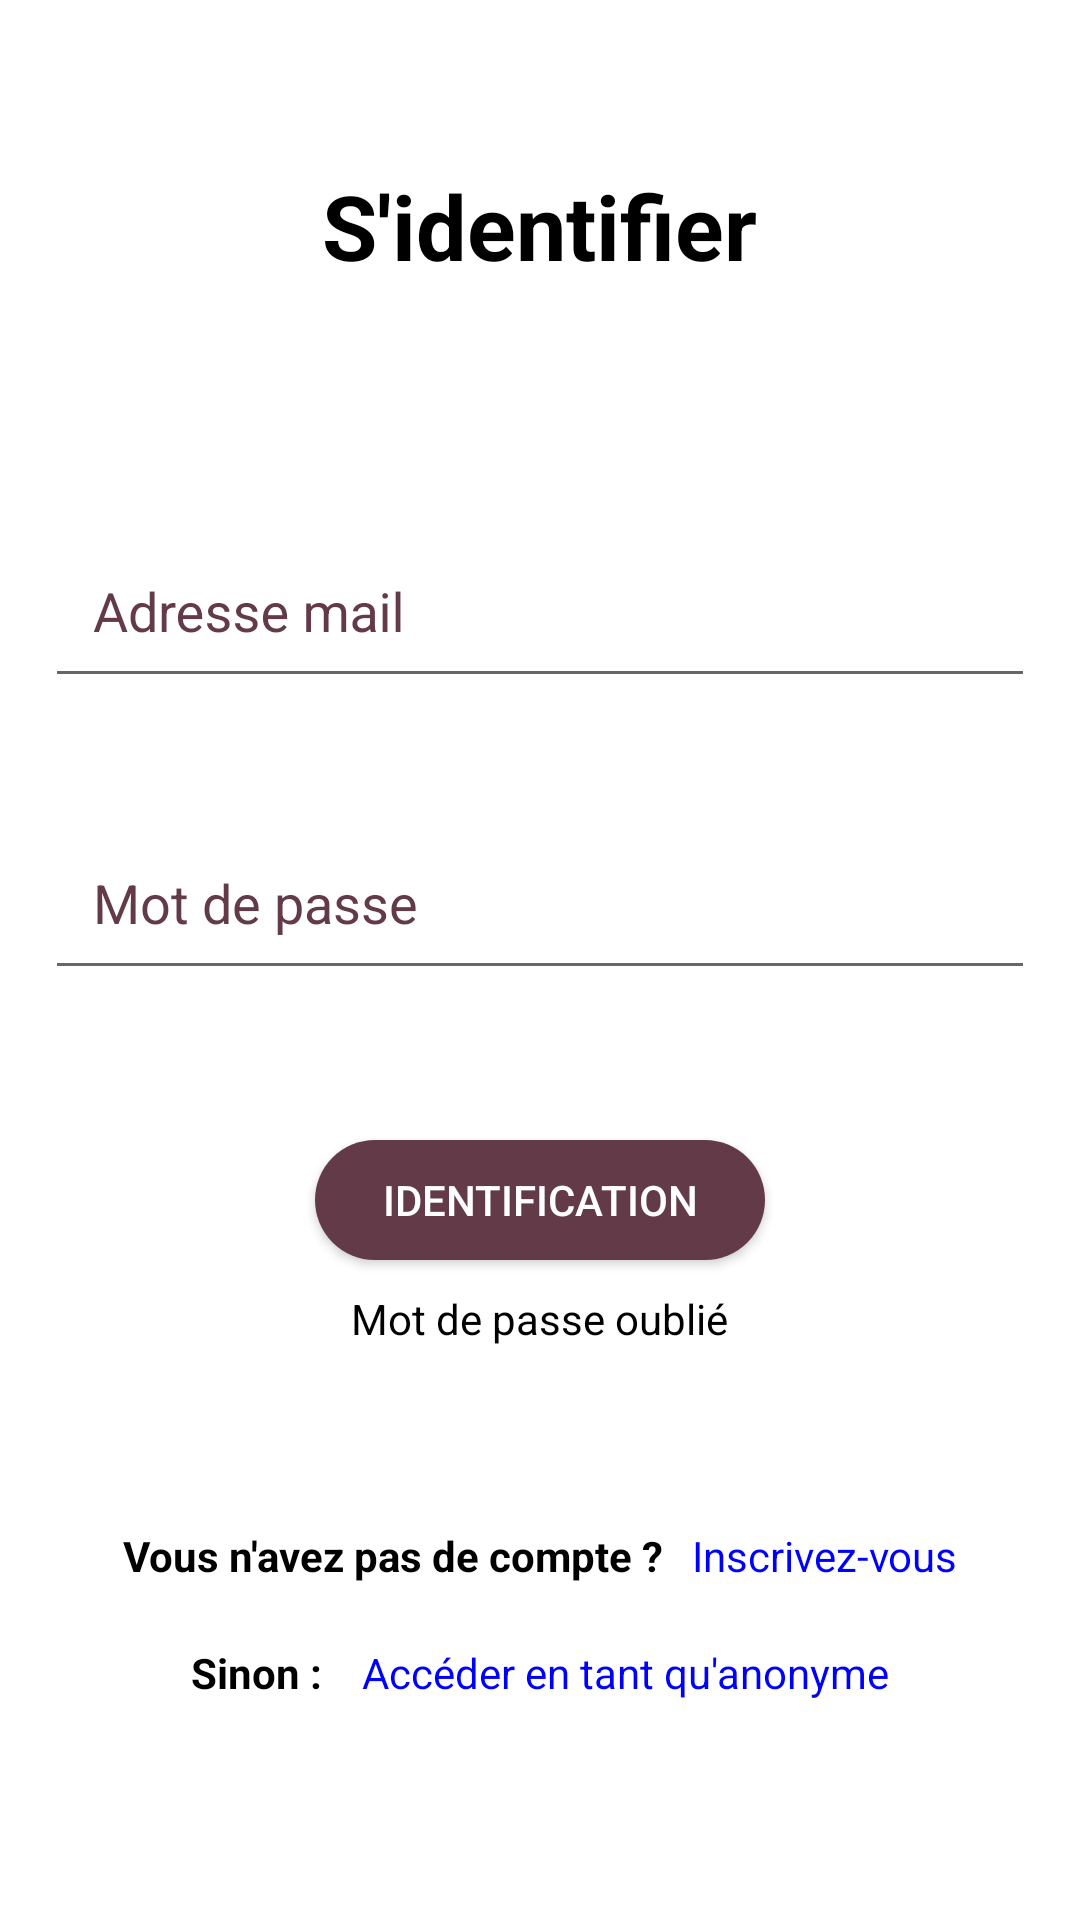

Produce the Android XML layout that renders to this screen, including the resource entries it uses.
<!-- AndroidManifest.xml: application theme lightTheme -->
<!-- res/layout/a_main.xml -->
<?xml version="1.0" encoding="utf-8"?>
<androidx.constraintlayout.widget.ConstraintLayout xmlns:android="http://schemas.android.com/apk/res/android"
    xmlns:app="http://schemas.android.com/apk/res-auto"
    xmlns:tools="http://schemas.android.com/tools"
    android:layout_width="match_parent"
    android:layout_height="match_parent"
    tools:context=".MainActivity">

    <androidx.core.widget.NestedScrollView
        android:layout_width="match_parent"
        android:layout_height="wrap_content"
        tools:ignore="MissingConstraints">

    <LinearLayout
        android:layout_width="match_parent"
        android:layout_height="wrap_content"
        android:orientation="vertical"
        android:layout_margin="5dp"
        tools:layout_editor_absoluteX="0dp"
        tools:layout_editor_absoluteY="147dp"
        android:gravity="center">

        <TextView
            android:layout_width="wrap_content"
            android:layout_height="wrap_content"
            android:layout_marginTop="50dp"
            android:layout_marginBottom="50dp"
            android:text="S'identifier"
            android:textSize="30dp"
            android:textAlignment="center"
            android:textStyle="bold"/>

        <com.google.android.material.textfield.TextInputLayout
            android:id="@+id/email"
            android:layout_width="match_parent"
            android:layout_height="wrap_content"
            android:layout_marginLeft="10dp"
            android:layout_marginTop="20dp"
            android:layout_marginRight="10dp"
            android:layout_marginBottom="10dp"
            android:hint="Adresse mail"
            android:textColorHint="@color/pink1"
            app:boxCornerRadiusBottomEnd="12dp"
            app:boxCornerRadiusBottomStart="12dp"
            app:boxCornerRadiusTopEnd="12dp"
            app:boxCornerRadiusTopStart="12dp"
            app:boxStrokeColor="@color/pink1"
            app:boxStrokeErrorColor="@color/pink1"
            app:startIconDrawable="@drawable/ic_lock_black">

            <com.google.android.material.textfield.TextInputEditText
                android:layout_width="match_parent"
                android:layout_height="wrap_content"
                android:inputType="text"
                android:padding="16dp"
                android:textColorHighlight="@color/pink1" />
        </com.google.android.material.textfield.TextInputLayout>

        <com.google.android.material.textfield.TextInputLayout
            android:id="@+id/password"
            android:layout_width="match_parent"
            android:layout_height="wrap_content"
            android:layout_marginLeft="10dp"
            android:layout_marginRight="10dp"
            android:layout_marginBottom="10dp"
            android:layout_marginTop="20dp"
            android:hint="Mot de passe"
            android:textColorHint="@color/pink1"
            app:boxStrokeColor="@color/pink1"
            app:boxStrokeErrorColor="@color/pink1"
            app:startIconDrawable="@drawable/ic_key_black">

            <com.google.android.material.textfield.TextInputEditText
                android:layout_width="match_parent"
                android:layout_height="wrap_content"
                android:inputType="textPassword"
                android:padding="16dp"
                android:textColorHighlight="@color/pink1"/>
        </com.google.android.material.textfield.TextInputLayout>

        <Button
            android:id="@+id/identification"
            android:layout_width="150dp"
            android:layout_height="40dp"
            android:text="Identification"
            android:layout_marginTop="40dp"
            android:layout_marginBottom="10dp"
            android:background="@drawable/button_pink"
            android:textColor="@color/white"/>

        <TextView
            android:id="@+id/resetPassword"
            android:layout_width="wrap_content"
            android:layout_height="wrap_content"
            android:layout_marginStart="10dp"
            android:layout_marginEnd="10dp"
            android:text="Mot de passe oublié"/>

        <LinearLayout
            android:layout_width="match_parent"
            android:layout_height="wrap_content"
            android:orientation="horizontal"
            android:gravity="center">
        <TextView
            android:layout_width="wrap_content"
            android:layout_height="wrap_content"
            android:layout_marginTop="50dp"
            android:layout_marginBottom="30dp"
            android:layout_marginEnd="10dp"
            android:text="Vous n'avez pas de compte ?"
            android:textAlignment="center"
            android:textStyle="bold"/>
        <TextView
            android:id="@+id/textViewIncrivezVous"
            android:layout_width="wrap_content"
            android:layout_height="wrap_content"
            android:layout_marginTop="50dp"
            android:layout_marginBottom="30dp"
            android:textColor="@color/blue"
            android:text="Inscrivez-vous"/>
        </LinearLayout>

        <LinearLayout
            android:layout_width="match_parent"
            android:layout_height="wrap_content"
            android:orientation="horizontal"
            android:gravity="center">
            <TextView
                android:layout_width="wrap_content"
                android:layout_height="wrap_content"
                android:layout_marginEnd="10dp"
                android:text="Sinon : "
                android:textAlignment="center"
                android:textStyle="bold"/>
            <TextView
                android:id="@+id/textViewAccesAnonymous"
                android:layout_width="wrap_content"
                android:layout_height="wrap_content"
                android:textColor="@color/blue"
                android:text="Accéder en tant qu'anonyme"/>
        </LinearLayout>

    </LinearLayout>
    </androidx.core.widget.NestedScrollView>

</androidx.constraintlayout.widget.ConstraintLayout>
<!-- resources referenced by this layout -->
<resources>
  <color name="blue">#0000FF</color>
  <color name="pink1">#633B48</color>
  <color name="white">#FFFFFFFF</color>
  <!-- drawable button_pink (drawable) -->
  <?xml version="1.0" encoding="utf-8"?>
  <shape xmlns:android="http://schemas.android.com/apk/res/android"
      android:shape="rectangle">
      <corners android:radius="100dp" />
      <solid android:color="@color/pink1" />
  </shape>
  <style name="lightTheme" parent="Theme.AppCompat.Light.NoActionBar">
          <item name="android:windowBackground">@android:color/white</item>
          <item name="android:textColor">@android:color/black</item>
          <item name="hintTextColor">@color/pink1</item>
          <item name="android:textColorHint">@color/pink1</item>
          <item name="android:strokeColor">@color/pink1</item>
          <item name="android:textColorHighlight">@color/pink1</item>
          <item name="colorAccent">@color/pink1</item>
      </style>
</resources>
